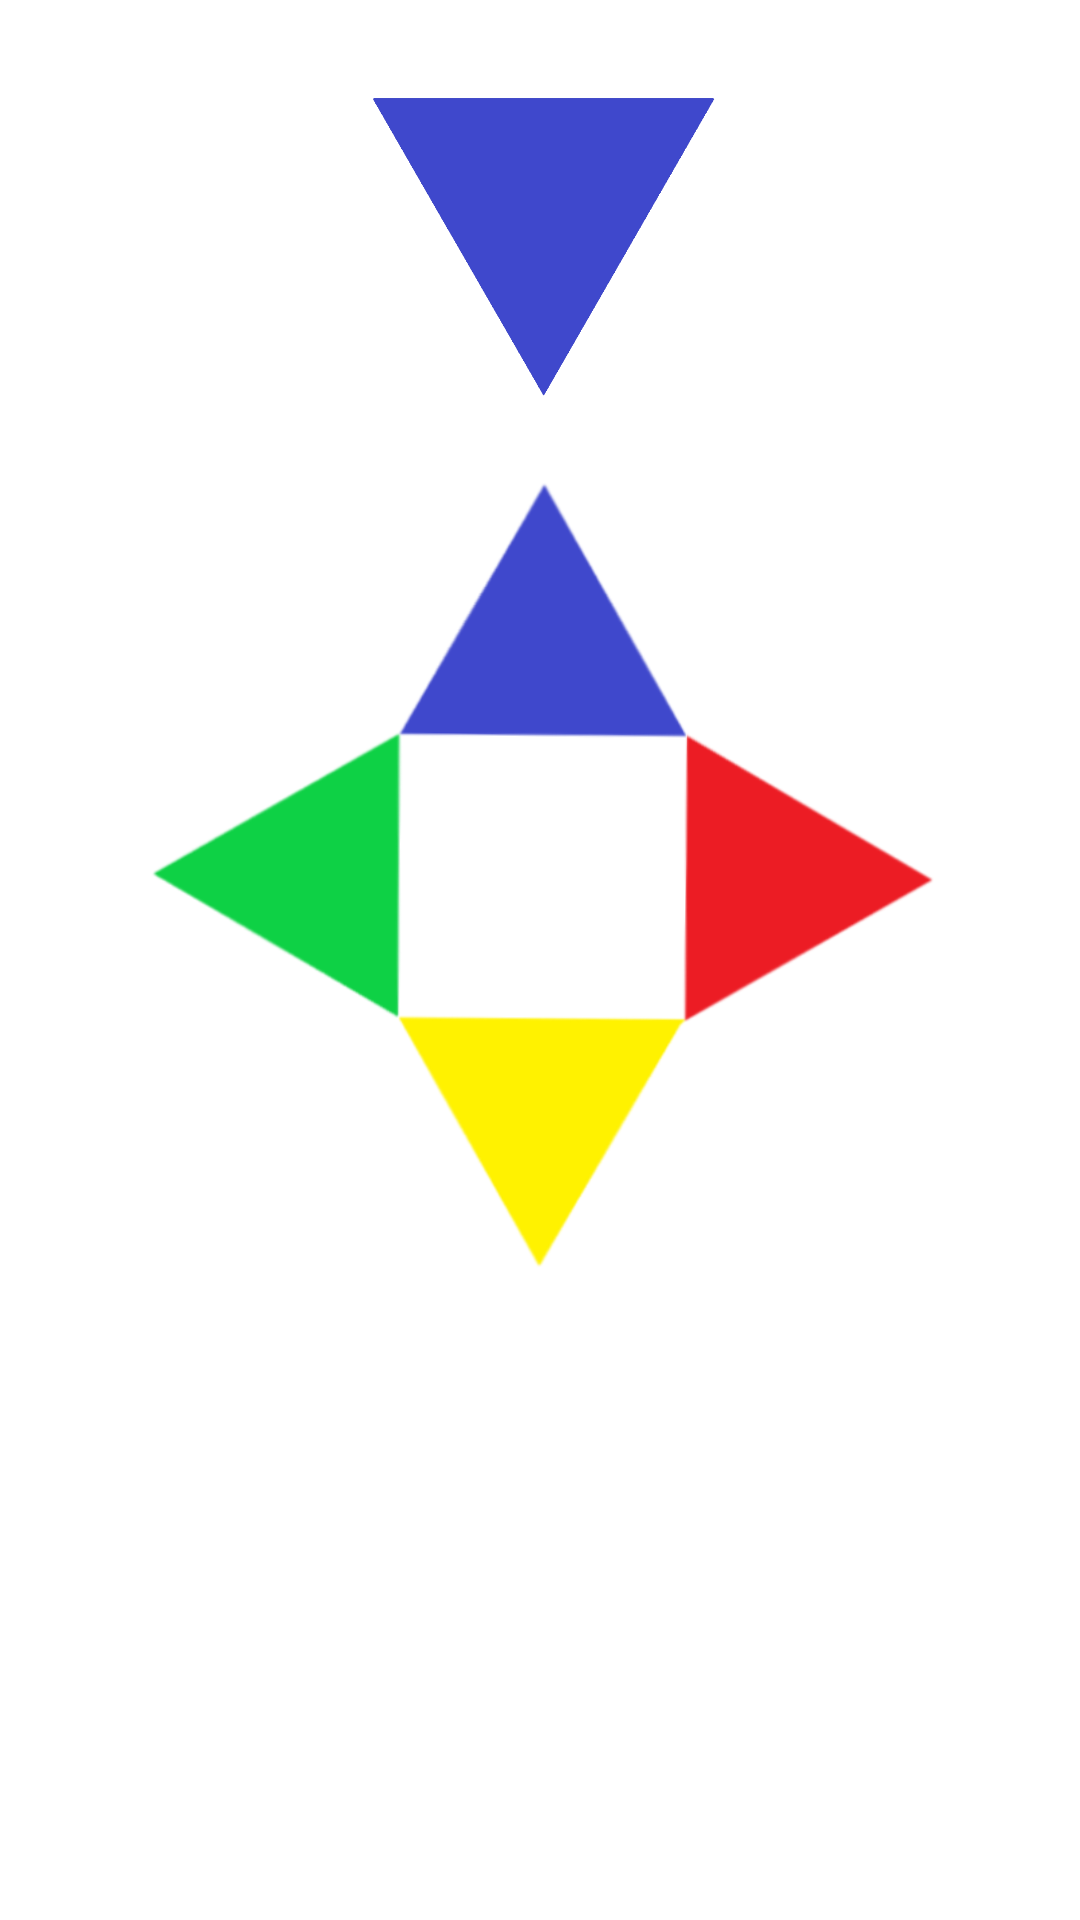

This screen was rendered from an Android layout file. Write that file and the resources it references.
<!-- AndroidManifest.xml: application theme Theme.GamesMobile -->
<!-- res/layout/activity_color_buttons.xml -->
<?xml version="1.0" encoding="utf-8"?>
<androidx.constraintlayout.widget.ConstraintLayout xmlns:android="http://schemas.android.com/apk/res/android"
    xmlns:app="http://schemas.android.com/apk/res-auto"
    xmlns:tools="http://schemas.android.com/tools"
    android:layout_width="match_parent"
    android:layout_height="match_parent"
    android:orientation="vertical">


    <ImageView
        android:id="@+id/iv_button"
        android:layout_width="0dp"
        android:layout_height="400dp"
        android:layout_marginStart="48dp"
        android:layout_marginTop="92dp"
        android:layout_marginEnd="48dp"
        android:layout_weight="1"
        android:rotation="1"
        android:scaleType="centerInside"
        android:src="@drawable/azulemcima"
        app:layout_constraintEnd_toEndOf="parent"
        app:layout_constraintHorizontal_bias="0.0"
        app:layout_constraintStart_toStartOf="parent"
        app:layout_constraintTop_toTopOf="parent" />

    <ImageView
        android:id="@+id/iv_arrow"
        android:layout_width="226dp"
        android:layout_height="240dp"
        android:layout_marginBottom="-110dp"
        android:layout_weight="1"
        android:scaleType="centerInside"
        android:src="@drawable/azul"
        app:layout_constraintBottom_toTopOf="@+id/iv_button"
        app:layout_constraintEnd_toEndOf="@+id/iv_button"
        app:layout_constraintHorizontal_bias="0.505"
        app:layout_constraintStart_toStartOf="@+id/iv_button" />

</androidx.constraintlayout.widget.ConstraintLayout>
<!-- resources referenced by this layout -->
<resources>
  <!-- drawable azul: png bitmap (drawable, 10367 bytes) -->
  <!-- drawable azulemcima: png bitmap (drawable, 41098 bytes) -->
  <style name="Theme.GamesMobile" parent="Theme.MaterialComponents.DayNight.DarkActionBar">
          
          <item name="colorPrimary">@color/purple_500</item>
          <item name="colorPrimaryVariant">@color/purple_700</item>
          <item name="colorOnPrimary">@color/white</item>
          
          <item name="colorSecondary">@color/teal_200</item>
          <item name="colorSecondaryVariant">@color/teal_700</item>
          <item name="colorOnSecondary">@color/black</item>
          
          <item name="android:statusBarColor">?attr/colorPrimaryVariant</item>
          
      </style>
  <!-- not gathered from this repository: default colours our renderer supplied (Android Studio template values) -->
  <color name="purple_500">#FF6200EE</color>
  <color name="purple_700">#FF3700B3</color>
  <color name="teal_200">#FF03DAC5</color>
  <color name="teal_700">#FF018786</color>
  <color name="black">#FF000000</color>
  <color name="white">#FFFFFFFF</color>
</resources>
